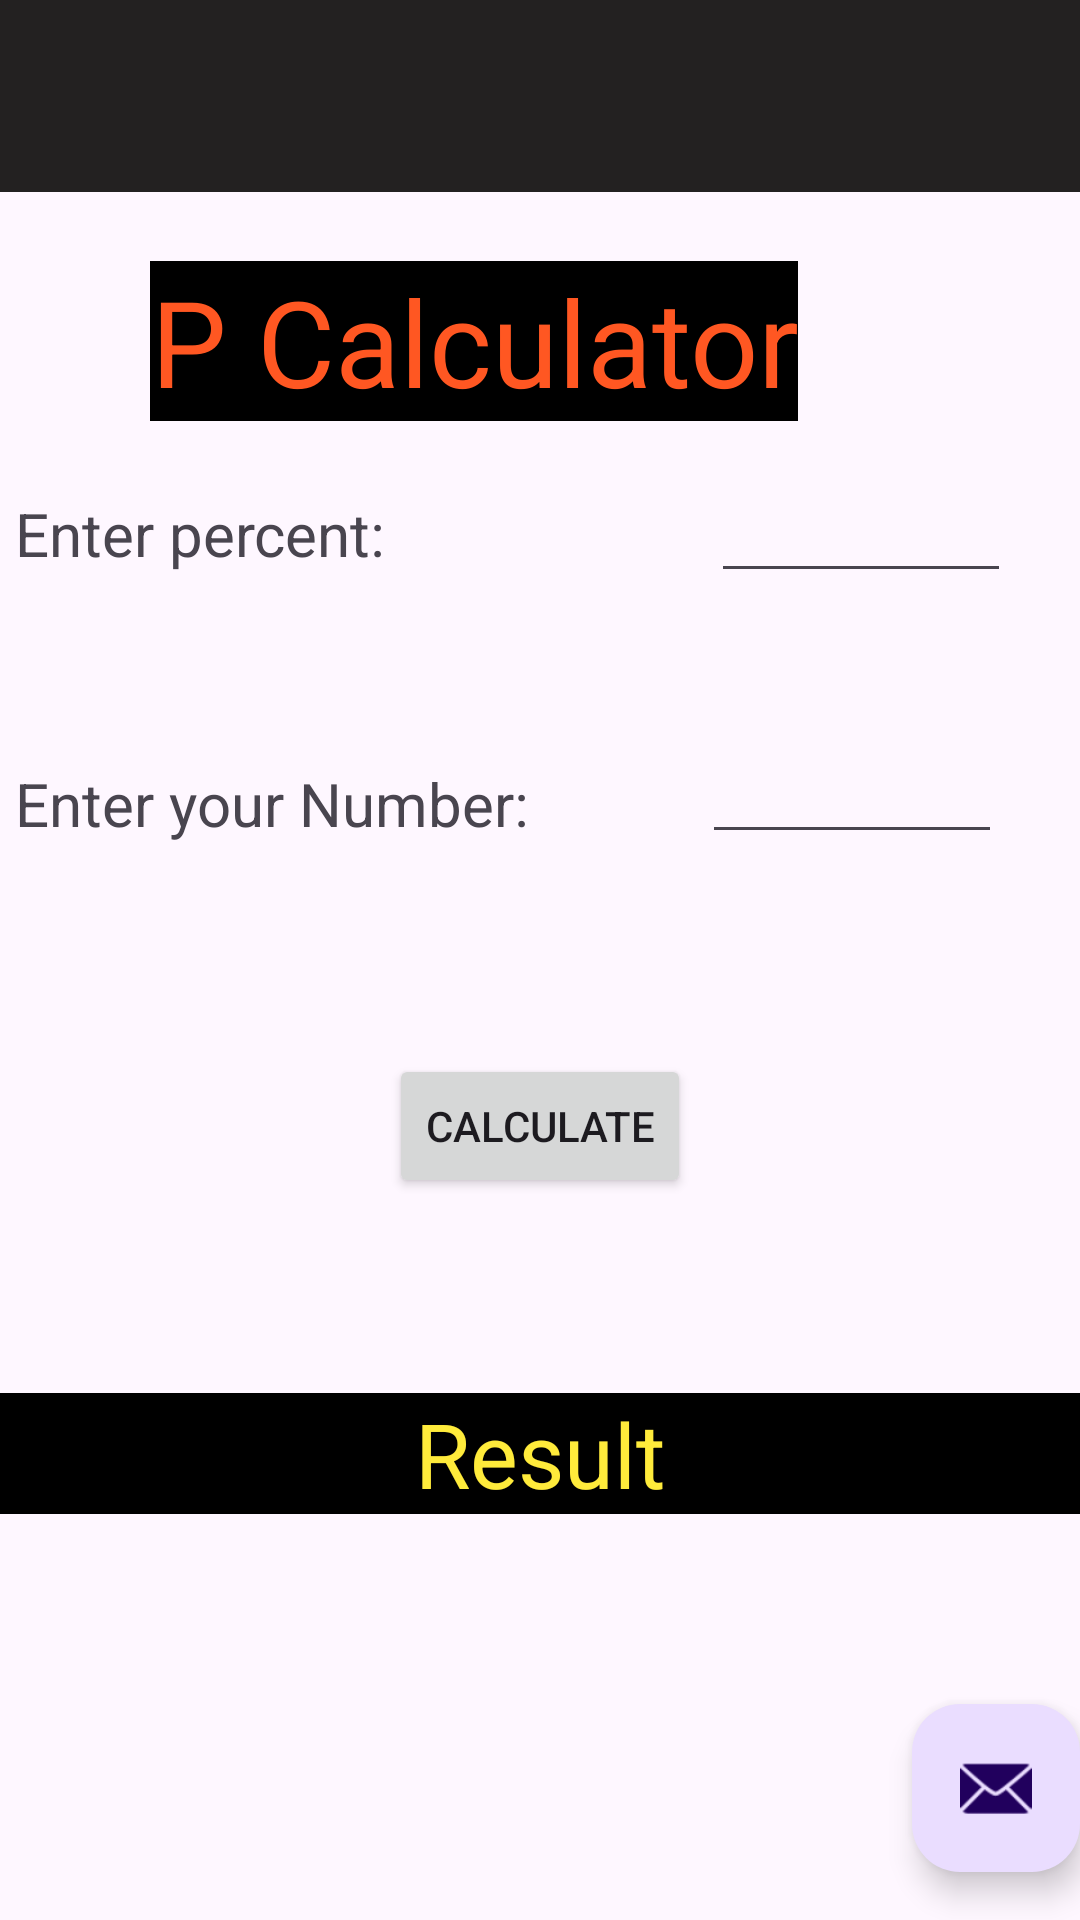

Layout XML and referenced resources for this Android screen:
<!-- AndroidManifest.xml: activity theme Theme.PCalculator -->
<!-- res/layout/activity_main.xml -->
<?xml version="1.0" encoding="utf-8"?>
<androidx.coordinatorlayout.widget.CoordinatorLayout xmlns:android="http://schemas.android.com/apk/res/android"
    xmlns:app="http://schemas.android.com/apk/res-auto"
    xmlns:tools="http://schemas.android.com/tools"
    android:layout_width="match_parent"
    android:layout_height="match_parent"
    android:fitsSystemWindows="true"
    tools:context=".MainActivity">

    <com.google.android.material.appbar.AppBarLayout
        android:layout_width="match_parent"
        android:layout_height="wrap_content"
        android:background="@color/black"
        android:fitsSystemWindows="true">

        <com.google.android.material.appbar.MaterialToolbar
            android:id="@+id/toolbar"
            android:layout_width="match_parent"
            android:layout_height="?attr/actionBarSize"
            android:background="#232121" />

    </com.google.android.material.appbar.AppBarLayout>

    <include layout="@layout/content_main" />

    <com.google.android.material.floatingactionbutton.FloatingActionButton
        android:id="@+id/fab"
        android:layout_width="wrap_content"
        android:layout_height="wrap_content"
        android:layout_gravity="bottom|end"
        android:layout_marginEnd="@dimen/fab_margin"
        android:layout_marginBottom="16dp"
        app:srcCompat="@android:drawable/ic_dialog_email" />

</androidx.coordinatorlayout.widget.CoordinatorLayout>
<!-- res/layout/content_main.xml (included above) -->
<?xml version="1.0" encoding="utf-8"?>
<RelativeLayout xmlns:android="http://schemas.android.com/apk/res/android"
    xmlns:app="http://schemas.android.com/apk/res-auto"
    android:layout_width="match_parent"
    xmlns:tools="http://schemas.android.com/tools"
    tools:showIn="@layout/activity_main"
    android:layout_height="match_parent"
    app:layout_behavior="@string/appbar_scrolling_view_behavior">













    <TextView
        android:id="@+id/textView"
        android:layout_width="wrap_content"
        android:layout_height="wrap_content"
        android:layout_alignParentStart="true"
        android:layout_alignParentTop="true"
        android:layout_centerHorizontal="true"
        android:layout_marginStart="50dp"
        android:layout_marginTop="23dp"
        android:background="@color/black"
        android:foregroundGravity="center_horizontal"
        android:gravity="center"
        android:text="@string/p_calculator"
        android:textColor="#FF5722"
        android:textSize="40sp" />

    <TextView
        android:id="@+id/textView2"
        android:layout_width="wrap_content"
        android:layout_height="wrap_content"
        android:layout_below="@+id/textView"
        android:layout_alignParentStart="true"
        android:layout_marginStart="5dp"
        android:layout_marginTop="24dp"
        android:text="@string/enter_percent"
        android:textSize="20sp" />

    <EditText
        android:id="@+id/edtEnterPercent"
        android:layout_width="100dp"
        android:layout_height="wrap_content"
        android:layout_below="@+id/textView"
        android:layout_alignParentEnd="true"
        android:layout_marginTop="16dp"
        android:layout_marginEnd="23dp"
        android:ems="10"
        android:inputType="text" />

    <TextView
        android:id="@+id/textView3"
        android:layout_width="wrap_content"
        android:layout_height="wrap_content"
        android:layout_below="@+id/textView"
        android:layout_alignParentStart="true"
        android:layout_marginStart="5dp"
        android:layout_marginTop="114dp"
        android:text="@string/enter_your_number"
        android:textSize="20sp" />

    <EditText
        android:id="@+id/edtEnterNumber"
        android:layout_width="100dp"
        android:layout_height="wrap_content"
        android:layout_below="@+id/textView"
        android:layout_alignParentEnd="true"
        android:layout_marginTop="103dp"
        android:layout_marginEnd="26dp"
        android:ems="10"
        android:inputType="text" />

    <Button
        android:id="@+id/btnCalculate"
        android:layout_width="wrap_content"
        android:layout_height="wrap_content"
        android:layout_below="@+id/textView3"
        android:layout_centerHorizontal="true"
        android:layout_marginTop="70dp"
        android:text="@string/calculate" />

    <TextView
        android:id="@+id/txtResult"
        android:layout_width="match_parent"
        android:layout_height="wrap_content"
        android:layout_below="@+id/btnCalculate"
        android:layout_centerHorizontal="true"
        android:layout_marginTop="65dp"
        android:background="@color/black"
        android:gravity="center"
        android:text="@string/result"
        android:textColor="#FFEB3B"
        android:textSize="30sp" />
</RelativeLayout>
<!-- resources referenced by this layout -->
<resources>
  <string name="calculate">Calculate</string>
  <string name="enter_percent">Enter percent:</string>
  <string name="enter_your_number">Enter your Number:</string>
  <string name="p_calculator">P Calculator</string>
  <string name="result">Result</string>
  <style name="Theme.PCalculator" parent="Base.Theme.PCalculator" />
  <style name="Base.Theme.PCalculator" parent="Theme.Material3.DayNight.NoActionBar">
          
          
      </style>
  <!-- not gathered from this repository: default colours our renderer supplied (Android Studio template values) -->
  <color name="black">#FF000000</color>
</resources>
